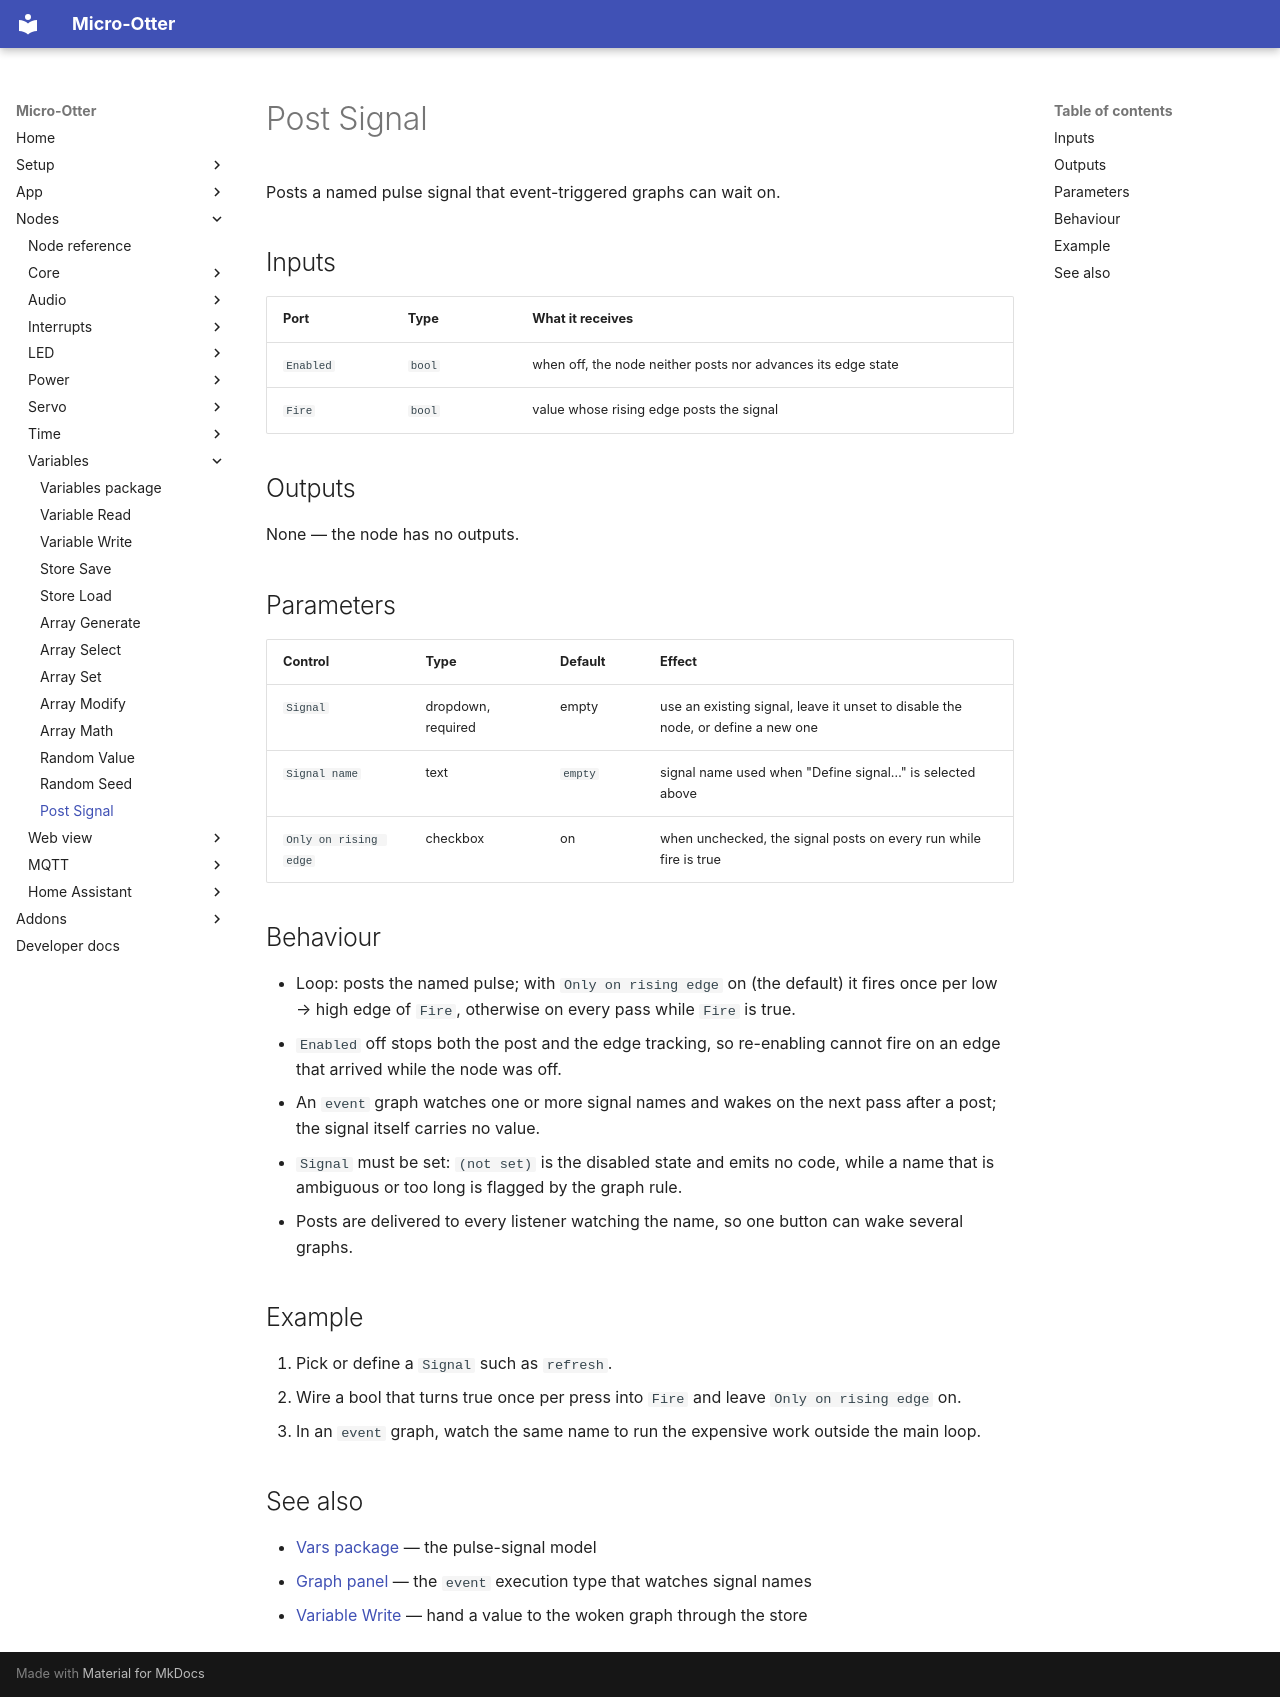

repository: dodeka12/micro-otter · page: nodes/vars/signal-post/index.html · generator: mkdocs

# Post Signal

Posts a named pulse signal that event-triggered graphs can wait on.

## Inputs

| Port | Type | What it receives |
|---|---|---|
| `Enabled` | `bool` | when off, the node neither posts nor advances its edge state |
| `Fire` | `bool` | value whose rising edge posts the signal |

## Outputs

None — the node has no outputs.

## Parameters

| Control | Type | Default | Effect |
|---|---|---|---|
| `Signal` | dropdown, required | empty | use an existing signal, leave it unset to disable the node, or define a new one |
| `Signal name` | text | `empty` | signal name used when "Define signal…" is selected above |
| `Only on rising edge` | checkbox | on | when unchecked, the signal posts on every run while fire is true |

## Behaviour

- Loop: posts the named pulse; with `Only on rising edge` on (the default) it fires once per low →
  high edge of `Fire`, otherwise on every pass while `Fire` is true.
- `Enabled` off stops both the post and the edge tracking, so re-enabling cannot fire on an edge that
  arrived while the node was off.
- An `event` graph watches one or more signal names and wakes on the next pass after a post; the
  signal itself carries no value.
- `Signal` must be set: `(not set)` is the disabled state and emits no code, while a name that is
  ambiguous or too long is flagged by the graph rule.
- Posts are delivered to every listener watching the name, so one button can wake several graphs.

## Example

1. Pick or define a `Signal` such as `refresh`.
2. Wire a bool that turns true once per press into `Fire` and leave `Only on rising edge` on.
3. In an `event` graph, watch the same name to run the expensive work outside the main loop.

## See also

- [Vars package](index.md) — the pulse-signal model
- [Graph panel](../../app/graph-panel.md) — the `event` execution type that watches signal names
- [Variable Write](var-write.md) — hand a value to the woken graph through the store
